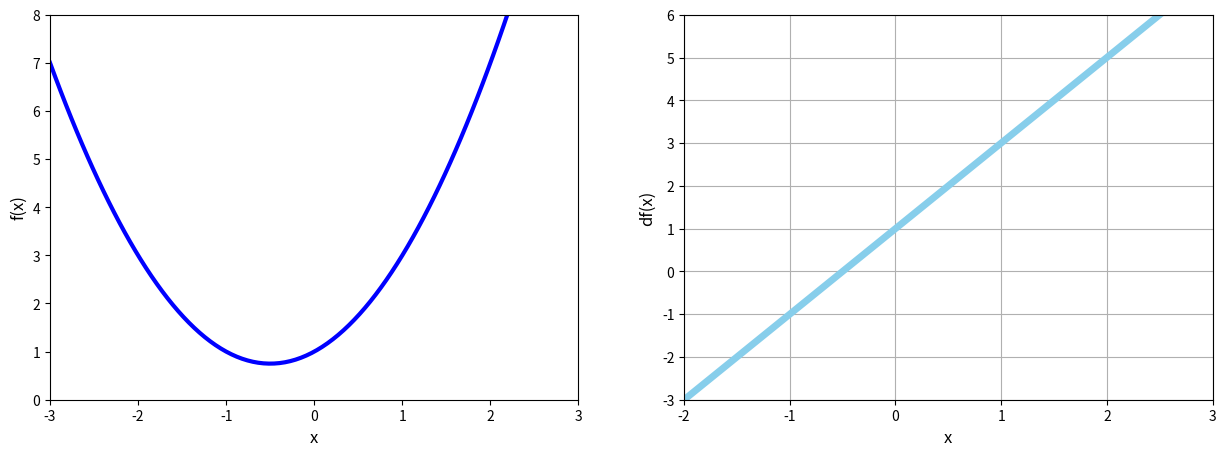

The matplotlib source for this figure:
import numpy as np
import matplotlib.pyplot as plt

def f(x):
    return x**2 + x + 1

# make data
x_1 = np.linspace(start=-3, stop=3, num=100)
# [print(x) for x in x_1]
# x = (x for x in x_1)
# print( next(x) )

# plt.plot(x_1, f(x_1))
# plt.xlabel("x", fontsize=12)
# plt.ylabel("f(x)", fontsize=12)
# plt.show()


## Slope & Deritive of Function.
def df(x):
    return 2*x + 1


## Plot Function and deritive side by side.

plt.figure(figsize=(15,5))

## Plot 1

plt.subplot(1,2,1)
# plt.subplot(2,1,1)

plt.plot(x_1, f(x_1), color="blue", linewidth=3)
plt.xlabel("x", fontsize=12)
plt.ylabel("f(x)", fontsize=12)
plt.xlim(-3, 3)
plt.ylim(0, 8)

## Plot 2
plt.subplot(1,2,2)
# plt.subplot(2,1,2)

plt.plot(x_1, df(x_1), color="skyblue", linewidth=5)
plt.xlabel("x", fontsize=12)
plt.ylabel("df(x)", fontsize=12)
plt.xlim(-2, 3)
plt.ylim(-3, 6)
plt.grid()

plt.show()
